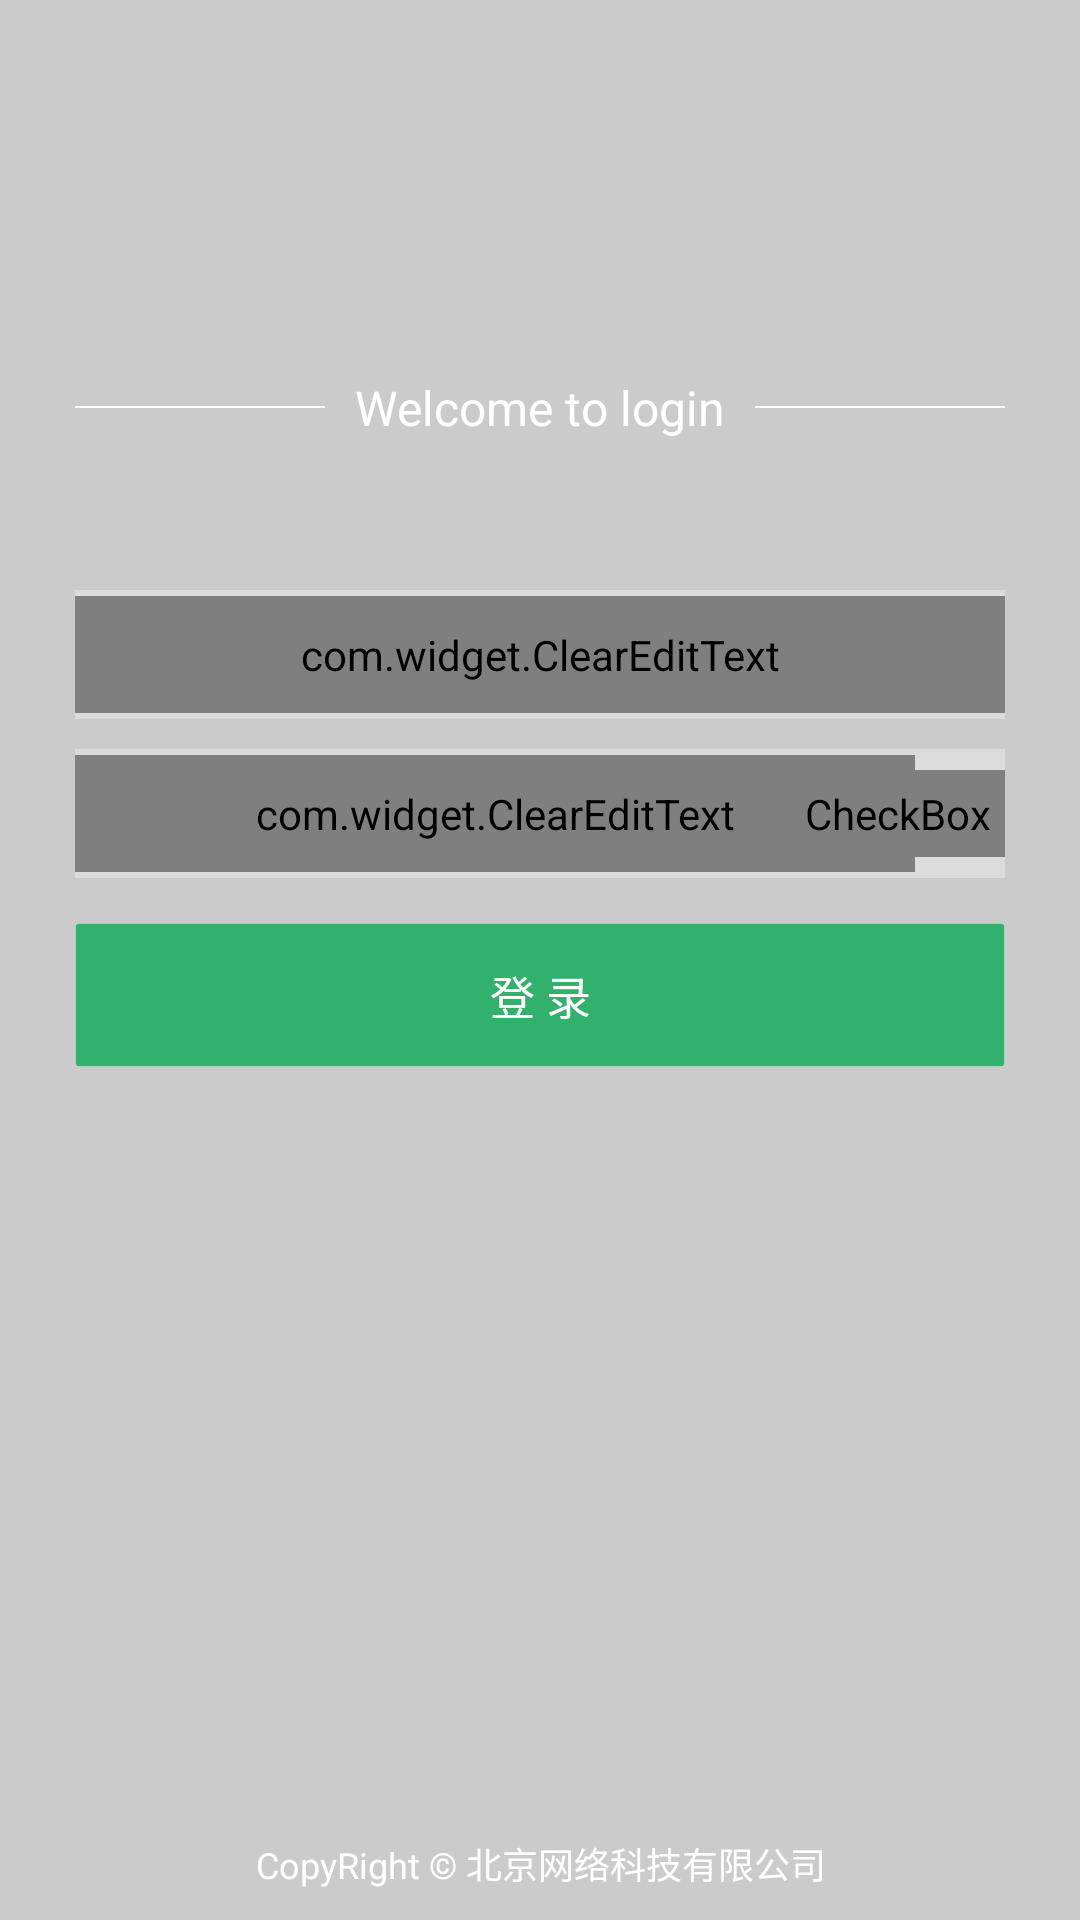

Here is an Android app screen rendered from its layout file. Give the layout XML and the strings, colors and styles it references.
<!-- AndroidManifest.xml: application theme AppTheme -->
<!-- res/layout/main_activity_login.xml -->
<?xml version="1.0" encoding="utf-8"?>
<RelativeLayout xmlns:android="http://schemas.android.com/apk/res/android"
    android:layout_width="match_parent"
    android:layout_height="match_parent">

    <View
        android:layout_width="match_parent"
        android:layout_height="match_parent"
        android:background="#30000000" />

    <LinearLayout
        android:layout_width="match_parent"
        android:layout_height="wrap_content"
        android:layout_gravity="center"
        android:layout_marginLeft="@dimen/dimens_25dp"
        android:layout_marginRight="@dimen/dimens_25dp"
        android:layout_marginTop="125dp"
        android:orientation="vertical">


        <LinearLayout
            android:layout_width="match_parent"
            android:layout_height="wrap_content"
            android:layout_marginBottom="@dimen/dimens_50dp"
            android:gravity="center_vertical">

            <View
                android:layout_width="0dp"
                android:layout_height="@dimen/dimens_0.5dp"
                android:layout_weight="1"
                android:background="@color/white" />

            <TextView
                android:layout_width="wrap_content"
                android:layout_height="wrap_content"
                android:layout_marginLeft="10dp"
                android:layout_marginRight="10dp"
                android:text="@string/logInText"
                android:textColor="@color/white"
                android:textSize="@dimen/dimens_16dp" />

            <View
                android:layout_width="0dp"
                android:layout_height="@dimen/dimens_0.5dp"
                android:layout_weight="1"
                android:background="@color/white" />
        </LinearLayout>

        <LinearLayout
            android:layout_width="match_parent"
            android:layout_height="wrap_content"
            android:background="@color/whiteTransparent"
            android:gravity="center_vertical"
            android:paddingBottom="2dp"
            android:paddingTop="2dp">


            <TextView
                android:layout_width="wrap_content"
                android:layout_height="wrap_content"
                android:text="|"
                android:textColor="@color/white"
                android:textSize="16dp"
                android:visibility="gone" />

            <com.widget.ClearEditText
                android:id="@+id/etUserName"
                android:layout_width="match_parent"
                android:layout_height="wrap_content"
                android:background="@null"
                android:drawablePadding="@dimen/dimens_10dp"
                android:hint="请输入用户名"
                android:inputType="text"
                android:maxLength="25"
                android:padding="10dp"
                android:textColor="@color/white"
                android:textColorHint="#C8FFFFFF"
                android:textSize="16dp" />

        </LinearLayout>

        <RelativeLayout
            android:layout_width="match_parent"
            android:layout_height="wrap_content"
            android:layout_marginTop="@dimen/dimens_10dp"
            android:background="@color/whiteTransparent"
            android:gravity="center_vertical"
            android:paddingBottom="2dp"
            android:paddingTop="2dp">

            <LinearLayout
                android:layout_width="match_parent"
                android:layout_height="wrap_content"
                android:gravity="center_vertical">


                <TextView
                    android:layout_width="wrap_content"
                    android:layout_height="wrap_content"
                    android:text="|"
                    android:textColor="@color/white"
                    android:textSize="16dp"
                    android:visibility="gone" />

                <com.widget.ClearEditText
                    android:id="@+id/etPassWord"
                    android:layout_width="match_parent"
                    android:layout_height="wrap_content"
                    android:layout_marginRight="@dimen/dimens_30dp"
                    android:background="@null"
                    android:hint="请输入密码"
                    android:inputType="textPassword"
                    android:maxLength="25"
                    android:padding="10dp"
                    android:textColor="@color/white"
                    android:textColorHint="#C8FFFFFF"
                    android:textSize="16dp" />
            </LinearLayout>

            <CheckBox
                android:id="@+id/cbPassWord"
                android:layout_width="wrap_content"
                android:layout_height="wrap_content"
                android:layout_alignParentRight="true"
                android:layout_centerVertical="true"
                android:background="@null"
                android:button="@drawable/login_selector_password_bg"
                android:padding="5dp" />
        </RelativeLayout>


        <Button
            android:id="@+id/btnLogIn"
            android:layout_width="match_parent"
            android:layout_height="wrap_content"
            android:layout_marginBottom="@dimen/dimens_5dp"
            android:layout_marginTop="@dimen/dimens_15dp"
            android:background="@drawable/shape_login_btn_bg"
            android:text="登 录"
            android:textColor="@color/white"
            android:textSize="15dp" />

    </LinearLayout>

    <TextView
        android:id="@+id/tvForgetPassword"
        android:layout_width="wrap_content"
        android:layout_height="wrap_content"
        android:layout_alignParentBottom="true"
        android:layout_alignParentRight="true"
        android:layout_gravity="right"
        android:layout_marginBottom="@dimen/dimens_5dp"
        android:layout_marginRight="@dimen/dimens_10dp"
        android:padding="10dp"
        android:text="忘记密码"
        android:textColor="@color/white"
        android:textSize="15dp"
        android:visibility="gone" />

    <TextView
        android:id="@+id/tvVersion"
        android:layout_width="match_parent"
        android:layout_height="wrap_content"
        android:layout_above="@+id/tvContent"
        android:layout_marginBottom="@dimen/dp_10"
        android:gravity="center"
        android:textColor="@color/white"
        android:textSize="12dp" />

    <TextView
        android:id="@+id/tvContent"
        android:layout_width="match_parent"
        android:layout_height="wrap_content"
        android:layout_alignParentBottom="true"
        android:layout_marginBottom="10dp"
        android:gravity="center"
        android:text="@string/splashText"
        android:textColor="@color/white"
        android:textSize="12dp" />

</RelativeLayout>
<!-- resources referenced by this layout -->
<resources>
  <color name="white">#FFFFFF</color>
  <color name="whiteTransparent">#50FFFFFF</color>
  <dimen name="dimens_0.5dp">0.5dp</dimen>
  <dimen name="dimens_10dp">10dp</dimen>
  <dimen name="dimens_15dp">15dp</dimen>
  <dimen name="dimens_16dp">16dp</dimen>
  <dimen name="dimens_25dp">25dp</dimen>
  <dimen name="dimens_30dp">30dp</dimen>
  <dimen name="dimens_50dp">50dp</dimen>
  <dimen name="dimens_5dp">5dp</dimen>
  <!-- drawable login_selector_password_bg (drawable) -->
  <?xml version="1.0" encoding="UTF-8"?>
  <selector xmlns:android="http://schemas.android.com/apk/res/android">
      <item android:drawable="@mipmap/login_icon_show_pwd" android:state_checked="true" />
      <item android:drawable="@mipmap/login_icon_hide_pwd" android:state_checked="false" />
      <item android:drawable="@mipmap/login_icon_show_pwd" android:state_selected="true" />
      <item android:drawable="@mipmap/login_icon_show_pwd" android:state_pressed="true" />
  </selector>
  <!-- drawable shape_login_btn_bg (drawable) -->
  <?xml version="1.0" encoding="utf-8"?>
  <selector xmlns:android="http://schemas.android.com/apk/res/android">
  
      
      <item android:state_pressed="true">
          <shape>
              <solid android:color="@color/colorDark" />
              <corners android:radius="1dp" />
              <stroke android:width="1px" android:color="@color/whiteTransparent" />
          </shape>
      </item>
  
      
      <item android:state_focused="true">
          <shape>
              <solid android:color="@color/colorDark" />
              <corners android:radius="1dp" />
              <stroke android:width="1px" android:color="@color/whiteTransparent" />
          </shape>
      </item>
  
      <item>
          <shape>
              <solid android:color="@color/colorPrimary" />
              <corners android:radius="1dp" />
              <stroke android:width="1px" android:color="@color/whiteTransparent" />
          </shape>
      </item>
  
  </selector>
  <string name="logInText">Welcome to login</string>
  <string name="splashText">CopyRight © 北京网络科技有限公司</string>
  <style name="AppTheme" parent="Theme.BaseTheme" />
  <color name="colorDark">#2E8B57</color>
  <color name="colorPrimary">#32b16c</color>
  <style name="Theme.BaseTheme" parent="Theme.AppCompat.Light.NoActionBar">
          <item name="android:windowContentOverlay">@null</item>
          <item name="android:windowNoTitle">true</item>
          <item name="android:windowActionBar">false</item>
          <item name="colorPrimary">@color/colorPrimary</item>
          <item name="colorPrimaryDark">@color/colorPrimaryDark</item>
          <item name="colorAccent">@color/colorAccent</item>
          <item name="android:textColorHint">@color/colorHint</item>
      </style>
  <color name="colorPrimaryDark">#32b16c</color>
  <color name="colorAccent">#32b16c</color>//#FF4081
  <color name="colorHint">#A6A7A6</color>
</resources>
